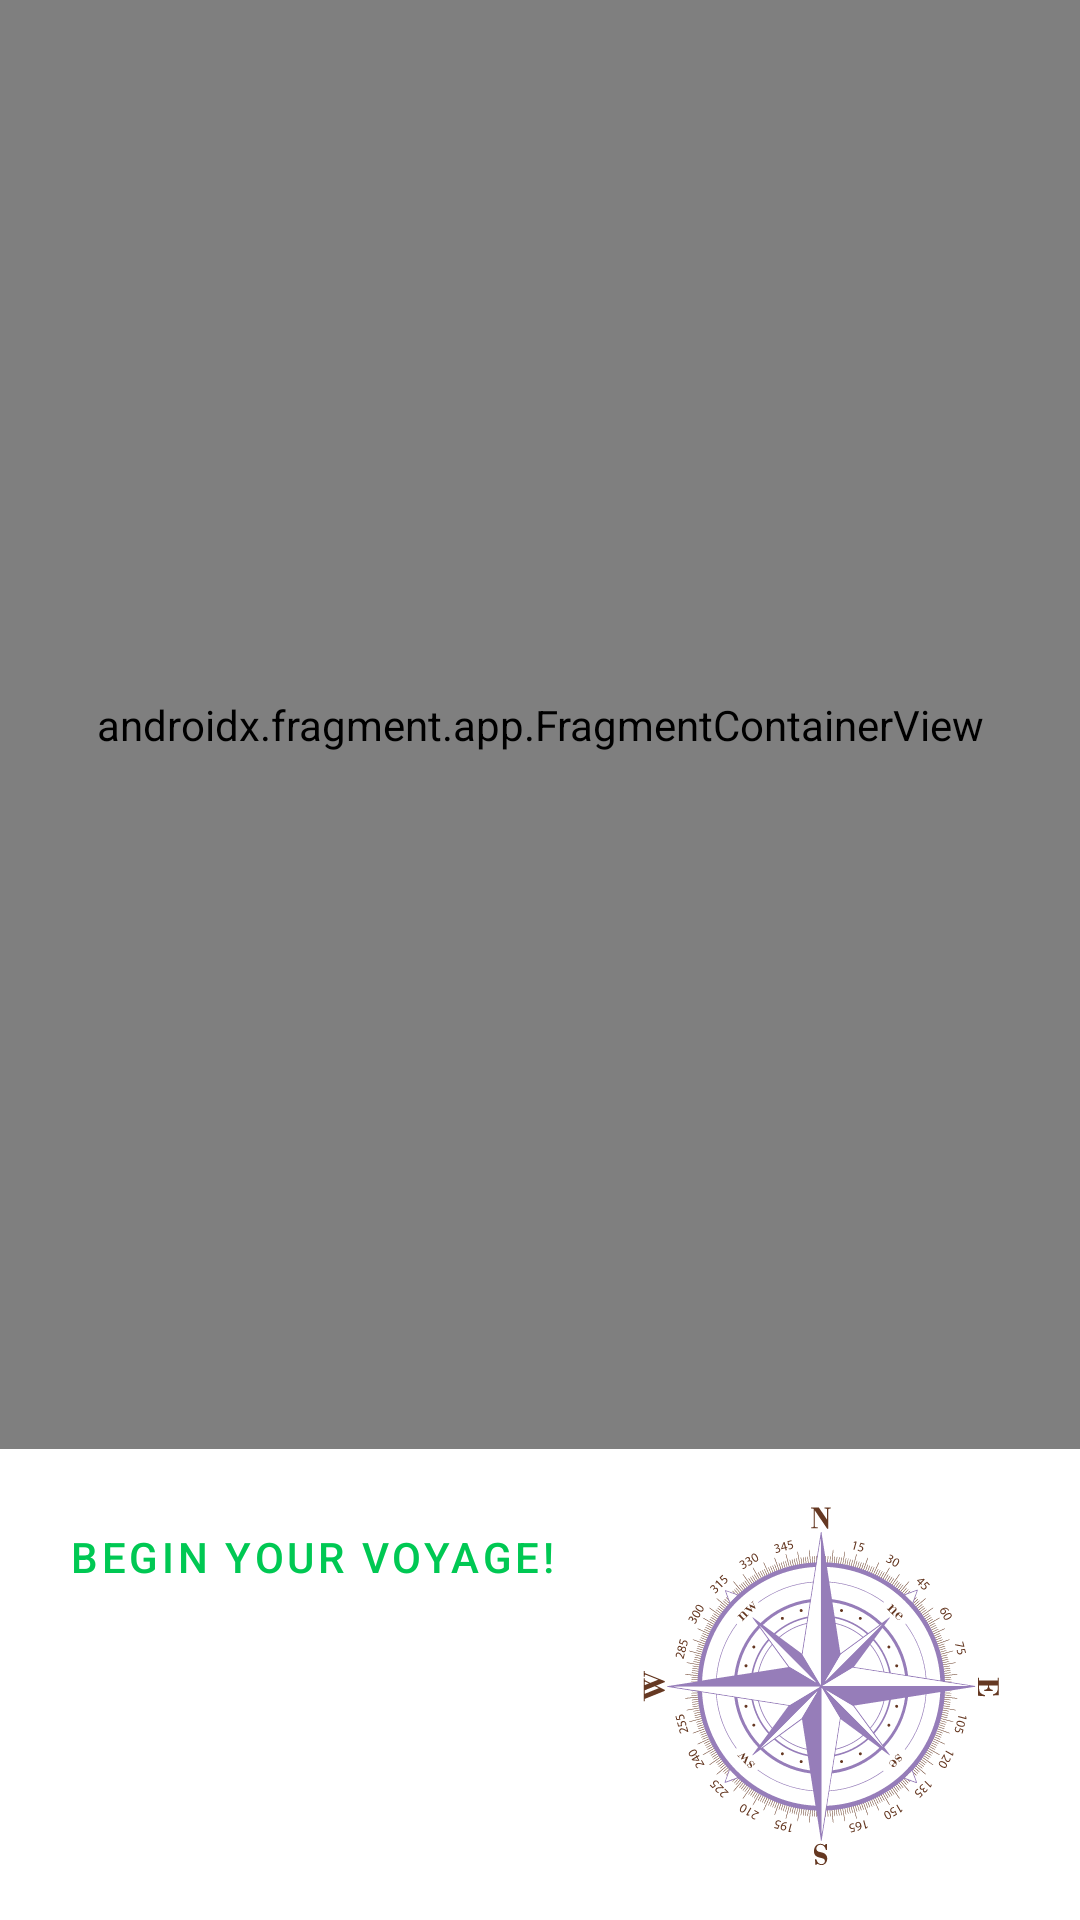

Produce the Android XML layout that renders to this screen, including the resource entries it uses.
<!-- AndroidManifest.xml: application theme Theme.TheNavigator -->
<!-- res/layout/activity_maps.xml -->
<?xml version="1.0" encoding="utf-8"?>
<androidx.constraintlayout.widget.ConstraintLayout xmlns:android="http://schemas.android.com/apk/res/android"
    xmlns:app="http://schemas.android.com/apk/res-auto"
    xmlns:map="http://schemas.android.com/apk/res-auto"
    android:layout_width="match_parent"
    android:layout_height="match_parent">

    <androidx.fragment.app.FragmentContainerView
        android:id="@+id/map"
        android:name="com.google.android.gms.maps.SupportMapFragment"
        android:layout_width="match_parent"
        android:layout_height="0dp"
        map:layout_constraintBottom_toTopOf="@id/controls"
        map:layout_constraintTop_toTopOf="parent"/>

    <RelativeLayout
    android:id="@+id/controls"
    android:layout_width="wrap_content"
    android:layout_height="wrap_content"
    android:paddingVertical="12dp"
    app:layout_constraintStart_toStartOf="parent"
    app:layout_constraintEnd_toStartOf="@id/compass"
    app:layout_constraintBottom_toBottomOf="parent" >

        <Button
            android:id="@+id/treasureHuntButton"
            style="?attr/materialButtonOutlinedStyle"
            android:layout_width="wrap_content"
            android:layout_height="wrap_content"
            android:layout_marginBottom="12dp"
            android:padding="4dp"
            android:text="@string/begin_navigation" />

        <TextView
            android:id="@+id/timer"
            android:layout_width="wrap_content"
            android:layout_height="wrap_content"
            android:layout_below="@id/treasureHuntButton"
            android:layout_alignStart="@id/treasureHuntButton"
            android:layout_alignEnd="@id/treasureHuntButton" />

        <Button
            android:id="@+id/hintButton"
            style="?attr/materialButtonOutlinedStyle"
            android:layout_width="wrap_content"
            android:layout_height="wrap_content"
            android:layout_below="@id/timer"
            android:layout_alignStart="@id/treasureHuntButton"
            android:layout_alignEnd="@id/treasureHuntButton"
            android:layout_marginTop="6dp"
            android:layout_marginEnd="6dp"
            android:text="@string/hint"
            android:visibility="invisible" />
    </RelativeLayout>
    <ImageView
        android:id="@+id/compass"
        android:layout_width="130dp"
        android:layout_height="130dp"
        android:layout_marginEnd="22dp"
        android:src="@drawable/compass"
        android:contentDescription="@string/compass"
        app:layout_constraintEnd_toEndOf="parent"
        app:layout_constraintTop_toBottomOf="@id/map"
        app:layout_constraintBottom_toBottomOf="parent" />
</androidx.constraintlayout.widget.ConstraintLayout>
<!-- resources referenced by this layout -->
<resources>
  <!-- drawable compass: vector/xml drawable (drawable, 107111 chars, omitted) -->
  <string name="begin_navigation">Begin your Voyage!</string>
  <string name="compass">Compass</string>
  <string name="hint">Hint</string>
  <style name="Theme.TheNavigator" parent="Theme.MaterialComponents.DayNight.DarkActionBar">
          
          <item name="colorPrimary">@color/purple_500</item>
          <item name="colorPrimaryVariant">@color/purple_700</item>
          <item name="colorOnPrimary">@color/white</item>
          
          <item name="colorSecondary">@color/teal_200</item>
          <item name="colorSecondaryVariant">@color/teal_700</item>
          <item name="colorOnSecondary">@color/black</item>
          
          <item name="android:statusBarColor" tools:targetApi="l">?attr/colorPrimaryVariant</item>
          
      </style>
  <color name="purple_500">#00C853</color>
  <color name="purple_700">#00C853</color>
  <color name="white">#FFFFFFFF</color>
  <color name="teal_200">#FF03DAC5</color>
  <color name="teal_700">#FF018786</color>
  <color name="black">#FF000000</color>
</resources>
